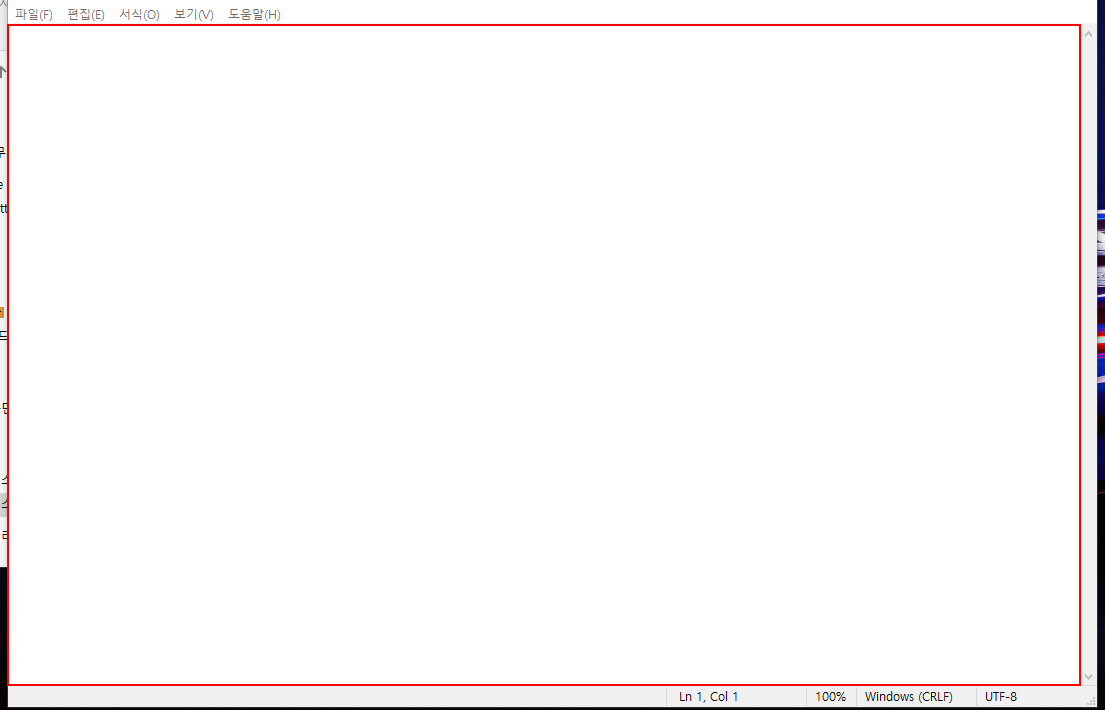
Workflow: Main

Step 1: type "Type into 테스트[k(enter)]입니다" into the editable text '텍스트 편집' in window '제목 없음 - Windows 메모장' (notepad.exe)

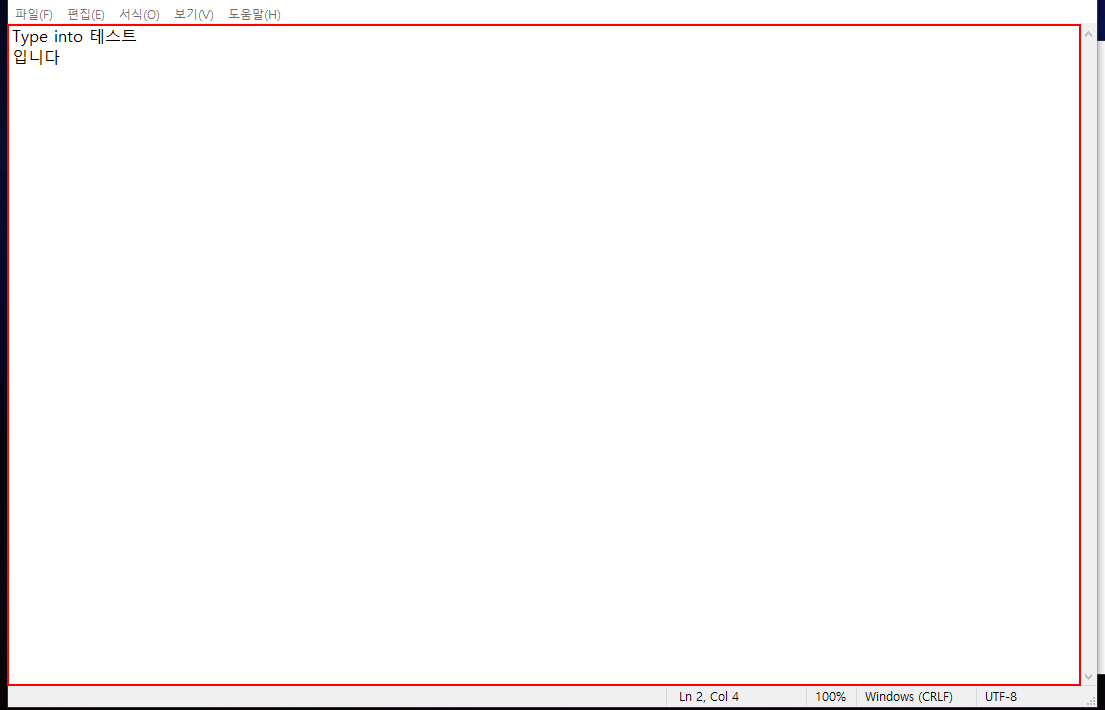
Step 2: type a value into the editable text '텍스트 편집' in window '*제목 없음 - Windows 메모장' (notepad.exe)